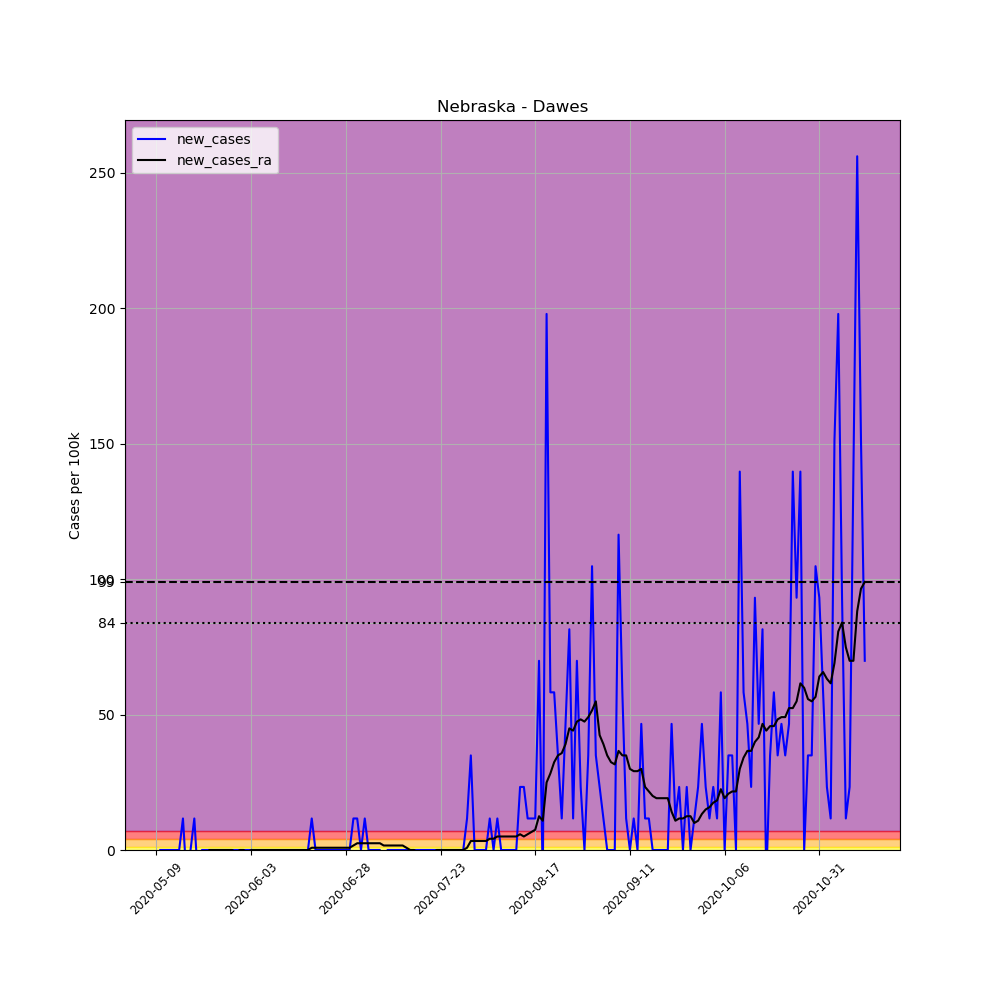

The file beside this chart, header and first rows:
, date, county, state, fips, cases, deaths, COUNTY, STNAME, CTYNAME, POPESTIMATE2019, per_100k, new_cases, new_cases_ra
666576, 2020-05-09, Dawes, Nebraska, 31045, 1, 0, 45, Nebraska, Dawes, 8589, 11.64, , 
666577, 2020-05-10, Dawes, Nebraska, 31045, 1, 0, 45, Nebraska, Dawes, 8589, 11.64, 0.0, 
666578, 2020-05-11, Dawes, Nebraska, 31045, 1, 0, 45, Nebraska, Dawes, 8589, 11.64, 0.0, 
666579, 2020-05-12, Dawes, Nebraska, 31045, 1, 0, 45, Nebraska, Dawes, 8589, 11.64, 0.0, 
666580, 2020-05-13, Dawes, Nebraska, 31045, 1, 0, 45, Nebraska, Dawes, 8589, 11.64, 0.0, 
666581, 2020-05-14, Dawes, Nebraska, 31045, 1, 0, 45, Nebraska, Dawes, 8589, 11.64, 0.0, 
666582, 2020-05-15, Dawes, Nebraska, 31045, 1, 0, 45, Nebraska, Dawes, 8589, 11.64, 0.0, 
666583, 2020-05-16, Dawes, Nebraska, 31045, 2, 0, 45, Nebraska, Dawes, 8589, 23.29, 11.64, 
666584, 2020-05-17, Dawes, Nebraska, 31045, 1, 0, 45, Nebraska, Dawes, 8589, 11.64, -11.64, 
666585, 2020-05-18, Dawes, Nebraska, 31045, 1, 0, 45, Nebraska, Dawes, 8589, 11.64, 0.0, 
666586, 2020-05-19, Dawes, Nebraska, 31045, 2, 0, 45, Nebraska, Dawes, 8589, 23.29, 11.64, 
666587, 2020-05-20, Dawes, Nebraska, 31045, 1, 0, 45, Nebraska, Dawes, 8589, 11.64, -11.64, 
666588, 2020-05-21, Dawes, Nebraska, 31045, 1, 0, 45, Nebraska, Dawes, 8589, 11.64, 0.0, 
666589, 2020-05-22, Dawes, Nebraska, 31045, 1, 0, 45, Nebraska, Dawes, 8589, 11.64, 0.0, 
666590, 2020-05-23, Dawes, Nebraska, 31045, 1, 0, 45, Nebraska, Dawes, 8589, 11.64, 0.0, 0.0
666591, 2020-05-24, Dawes, Nebraska, 31045, 1, 0, 45, Nebraska, Dawes, 8589, 11.64, 0.0, 0.0
666592, 2020-05-25, Dawes, Nebraska, 31045, 1, 0, 45, Nebraska, Dawes, 8589, 11.64, 0.0, 0.0
666593, 2020-05-26, Dawes, Nebraska, 31045, 1, 0, 45, Nebraska, Dawes, 8589, 11.64, 0.0, 0.0
666594, 2020-05-27, Dawes, Nebraska, 31045, 1, 0, 45, Nebraska, Dawes, 8589, 11.64, 0.0, 0.0
666595, 2020-05-28, Dawes, Nebraska, 31045, 1, 0, 45, Nebraska, Dawes, 8589, 11.64, 0.0, 0.0
666596, 2020-05-29, Dawes, Nebraska, 31045, 1, 0, 45, Nebraska, Dawes, 8589, 11.64, 0.0, 0.0
666597, 2020-05-30, Dawes, Nebraska, 31045, 1, 0, 45, Nebraska, Dawes, 8589, 11.64, 0.0, -0.8316
666598, 2020-05-31, Dawes, Nebraska, 31045, 1, 0, 45, Nebraska, Dawes, 8589, 11.64, 0.0, 0.0
666599, 2020-06-01, Dawes, Nebraska, 31045, 1, 0, 45, Nebraska, Dawes, 8589, 11.64, 0.0, 0.0
666600, 2020-06-02, Dawes, Nebraska, 31045, 1, 0, 45, Nebraska, Dawes, 8589, 11.64, 0.0, -0.8316
666601, 2020-06-03, Dawes, Nebraska, 31045, 1, 0, 45, Nebraska, Dawes, 8589, 11.64, 0.0, 0.0
666602, 2020-06-04, Dawes, Nebraska, 31045, 1, 0, 45, Nebraska, Dawes, 8589, 11.64, 0.0, 0.0
666603, 2020-06-05, Dawes, Nebraska, 31045, 1, 0, 45, Nebraska, Dawes, 8589, 11.64, 0.0, 0.0
666604, 2020-06-06, Dawes, Nebraska, 31045, 1, 0, 45, Nebraska, Dawes, 8589, 11.64, 0.0, 0.0
666605, 2020-06-07, Dawes, Nebraska, 31045, 1, 0, 45, Nebraska, Dawes, 8589, 11.64, 0.0, 0.0
666606, 2020-06-08, Dawes, Nebraska, 31045, 1, 0, 45, Nebraska, Dawes, 8589, 11.64, 0.0, 0.0
666607, 2020-06-09, Dawes, Nebraska, 31045, 1, 0, 45, Nebraska, Dawes, 8589, 11.64, 0.0, 0.0
666608, 2020-06-10, Dawes, Nebraska, 31045, 1, 0, 45, Nebraska, Dawes, 8589, 11.64, 0.0, 0.0
666609, 2020-06-11, Dawes, Nebraska, 31045, 1, 0, 45, Nebraska, Dawes, 8589, 11.64, 0.0, 0.0
666610, 2020-06-12, Dawes, Nebraska, 31045, 1, 0, 45, Nebraska, Dawes, 8589, 11.64, 0.0, 0.0
666611, 2020-06-13, Dawes, Nebraska, 31045, 1, 0, 45, Nebraska, Dawes, 8589, 11.64, 0.0, 0.0
666612, 2020-06-14, Dawes, Nebraska, 31045, 1, 0, 45, Nebraska, Dawes, 8589, 11.64, 0.0, 0.0
666613, 2020-06-15, Dawes, Nebraska, 31045, 1, 0, 45, Nebraska, Dawes, 8589, 11.64, 0.0, 0.0
666614, 2020-06-16, Dawes, Nebraska, 31045, 1, 0, 45, Nebraska, Dawes, 8589, 11.64, 0.0, 0.0
666615, 2020-06-17, Dawes, Nebraska, 31045, 1, 0, 45, Nebraska, Dawes, 8589, 11.64, 0.0, 0.0
666616, 2020-06-18, Dawes, Nebraska, 31045, 1, 0, 45, Nebraska, Dawes, 8589, 11.64, 0.0, 0.0
666617, 2020-06-19, Dawes, Nebraska, 31045, 2, 0, 45, Nebraska, Dawes, 8589, 23.29, 11.64, 0.8316
666618, 2020-06-20, Dawes, Nebraska, 31045, 2, 0, 45, Nebraska, Dawes, 8589, 23.29, 0.0, 0.8316
666619, 2020-06-21, Dawes, Nebraska, 31045, 2, 0, 45, Nebraska, Dawes, 8589, 23.29, 0.0, 0.8316
666620, 2020-06-22, Dawes, Nebraska, 31045, 2, 0, 45, Nebraska, Dawes, 8589, 23.29, 0.0, 0.8316
666621, 2020-06-23, Dawes, Nebraska, 31045, 2, 0, 45, Nebraska, Dawes, 8589, 23.29, 0.0, 0.8316
666622, 2020-06-24, Dawes, Nebraska, 31045, 2, 0, 45, Nebraska, Dawes, 8589, 23.29, 0.0, 0.8316
666623, 2020-06-25, Dawes, Nebraska, 31045, 2, 0, 45, Nebraska, Dawes, 8589, 23.29, 0.0, 0.8316
666624, 2020-06-26, Dawes, Nebraska, 31045, 2, 0, 45, Nebraska, Dawes, 8589, 23.29, 0.0, 0.8316
666625, 2020-06-27, Dawes, Nebraska, 31045, 2, 0, 45, Nebraska, Dawes, 8589, 23.29, 0.0, 0.8316
666626, 2020-06-28, Dawes, Nebraska, 31045, 2, 0, 45, Nebraska, Dawes, 8589, 23.29, 0.0, 0.8316
666627, 2020-06-29, Dawes, Nebraska, 31045, 2, 0, 45, Nebraska, Dawes, 8589, 23.29, 0.0, 0.8316
666628, 2020-06-30, Dawes, Nebraska, 31045, 3, 0, 45, Nebraska, Dawes, 8589, 34.93, 11.64, 1.663
666629, 2020-07-01, Dawes, Nebraska, 31045, 4, 0, 45, Nebraska, Dawes, 8589, 46.57, 11.64, 2.495
666630, 2020-07-02, Dawes, Nebraska, 31045, 4, 0, 45, Nebraska, Dawes, 8589, 46.57, 0.0, 2.495
666631, 2020-07-03, Dawes, Nebraska, 31045, 5, 0, 45, Nebraska, Dawes, 8589, 58.21, 11.64, 2.495
666632, 2020-07-04, Dawes, Nebraska, 31045, 5, 0, 45, Nebraska, Dawes, 8589, 58.21, 0.0, 2.495
666633, 2020-07-05, Dawes, Nebraska, 31045, 5, 0, 45, Nebraska, Dawes, 8589, 58.21, 0.0, 2.495
666634, 2020-07-06, Dawes, Nebraska, 31045, 5, 0, 45, Nebraska, Dawes, 8589, 58.21, 0.0, 2.495
666635, 2020-07-07, Dawes, Nebraska, 31045, 5, 0, 45, Nebraska, Dawes, 8589, 58.21, 0.0, 2.495
... 128 more rows
